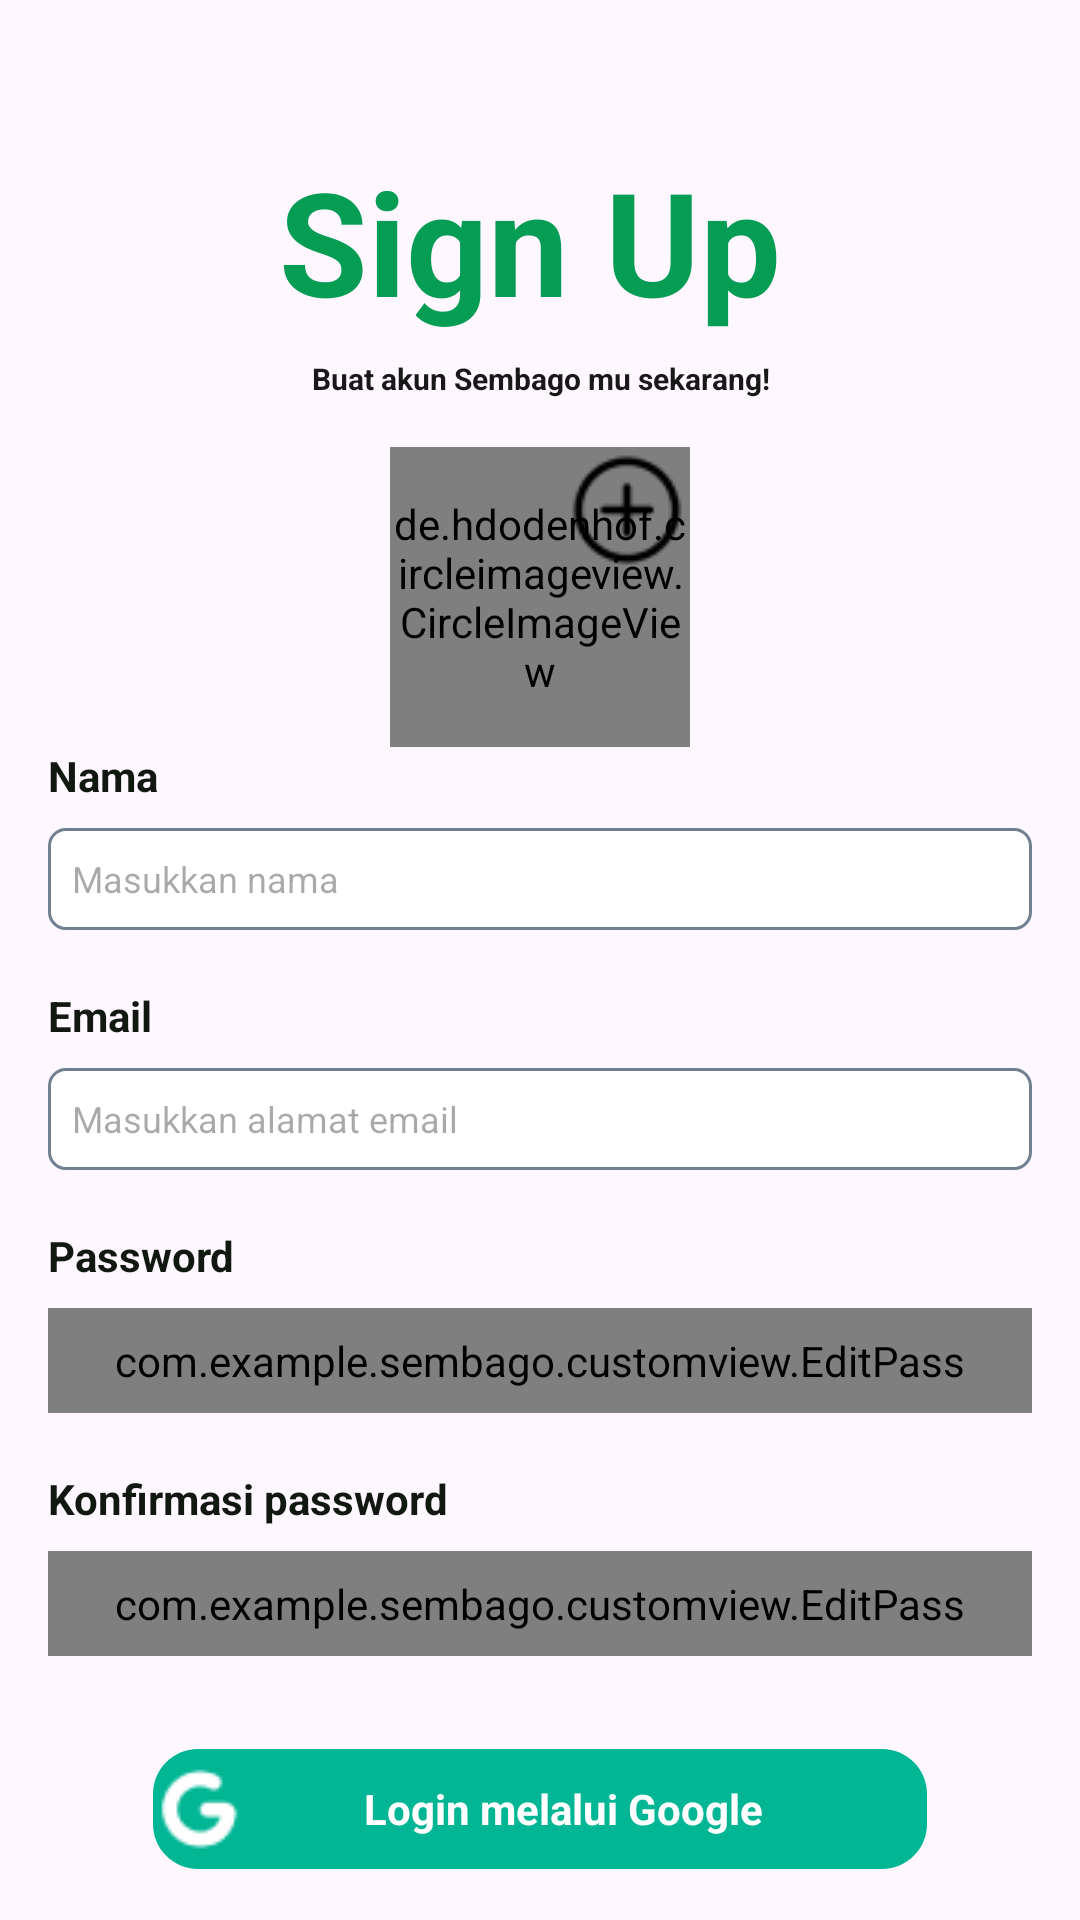

Write the Android layout XML for this screen, with the resource values it uses.
<!-- AndroidManifest.xml: application theme Theme.Sembago -->
<!-- res/layout/activity_signup.xml -->
<?xml version="1.0" encoding="utf-8"?>
<androidx.constraintlayout.widget.ConstraintLayout xmlns:android="http://schemas.android.com/apk/res/android"
    xmlns:app="http://schemas.android.com/apk/res-auto"
    xmlns:tools="http://schemas.android.com/tools"
    android:orientation="vertical"
    android:layout_width="match_parent"
    android:layout_height="match_parent"
    android:padding="16dp"
    tools:context=".ui.activity.SignupActivity">

    <TextView
        android:id="@+id/tvSignup"
        android:layout_width="wrap_content"
        android:layout_height="wrap_content"
        android:layout_centerHorizontal="true"
        android:layout_centerVertical="true"
        android:layout_marginTop="32dp"
        android:text="@string/sign_up"
        android:textAlignment="center"
        android:textAppearance="@style/green_48sp"
        app:layout_constraintEnd_toEndOf="parent"
        app:layout_constraintHorizontal_bias="0.48"
        app:layout_constraintStart_toStartOf="parent"
        app:layout_constraintTop_toTopOf="parent" />

    <TextView
        android:id="@+id/tvBuatakunskrg"
        android:layout_width="wrap_content"
        android:layout_height="wrap_content"
        android:layout_alignParentLeft="true"
        android:layout_alignParentTop="true"
        android:layout_marginTop="7dp"
        android:gravity="center_horizontal|top"
        android:text="@string/buat_akun_s"
        android:textAppearance="@style/black_10sp"
        app:layout_constraintEnd_toEndOf="parent"
        app:layout_constraintStart_toStartOf="parent"
        app:layout_constraintTop_toBottomOf="@+id/tvSignup" />

    <de.hdodenhof.circleimageview.CircleImageView
        android:id="@+id/ivProfile"
        android:layout_width="100dp"
        android:layout_height="100dp"
        android:layout_marginTop="16dp"
        android:scaleType="centerCrop"
        app:layout_constraintEnd_toEndOf="parent"
        app:layout_constraintStart_toStartOf="parent"
        app:layout_constraintTop_toBottomOf="@+id/tvBuatakunskrg"
        tools:src="@drawable/profile_pic" />

    <androidx.appcompat.widget.AppCompatImageButton
        android:id="@+id/btnAddImage"
        android:layout_width="wrap_content"
        android:layout_height="wrap_content"
        android:background="@android:color/transparent"
        android:src="@drawable/plus"
        app:layout_constraintEnd_toEndOf="@+id/ivProfile"
        app:layout_constraintTop_toTopOf="@+id/ivProfile" />

    <LinearLayout
        android:id="@+id/linearLayout4"
        android:layout_width="match_parent"
        android:layout_height="wrap_content"
        android:orientation="vertical"
        app:layout_constraintEnd_toEndOf="parent"
        app:layout_constraintStart_toStartOf="parent"
        app:layout_constraintTop_toBottomOf="@+id/ivProfile">

        <TextView
            android:id="@+id/tvNama"
            android:layout_width="wrap_content"
            android:layout_height="wrap_content"
            android:layout_alignParentLeft="true"
            android:layout_alignParentTop="true"
            android:gravity="bottom"
            android:text="@string/nama"
            android:textAppearance="@style/black_14sp"
            android:textStyle="bold" />

        <EditText
            android:id="@+id/etNama"
            android:layout_width="match_parent"
            android:layout_height="wrap_content"
            android:layout_marginTop="8dp"
            android:background="@drawable/rectangle_8"
            android:hint="Masukkan nama"
            android:padding="8dp"
            android:textSize="12sp" />

        <TextView
            android:layout_width="match_parent"
            android:layout_height="wrap_content"
            android:textColor="@color/red"
            android:visibility="visible" />

        <TextView
            android:id="@+id/tvEmailSU"
            android:layout_width="wrap_content"
            android:layout_height="wrap_content"
            android:layout_alignParentLeft="true"
            android:layout_alignParentTop="true"
            android:gravity="bottom"
            android:text="@string/email"
            android:textAppearance="@style/black_14sp"
            android:textStyle="bold" />

        <EditText
            android:id="@+id/etEmailSU"
            android:layout_width="match_parent"
            android:layout_height="wrap_content"
            android:layout_marginTop="8dp"
            android:background="@drawable/rectangle_8"
            android:hint="Masukkan alamat email"
            android:inputType="textEmailAddress"
            android:padding="8dp"
            android:textSize="12sp" />

        <TextView
            android:id="@+id/tv_email_alert"
            android:layout_width="match_parent"
            android:layout_height="wrap_content"
            android:textColor="@color/red"
            android:visibility="visible" />

        <TextView
            android:id="@+id/tvPasswordSU"
            android:layout_width="wrap_content"
            android:layout_height="wrap_content"
            android:layout_alignParentLeft="true"
            android:layout_alignParentTop="true"
            android:gravity="bottom"
            android:text="@string/password"
            android:textAppearance="@style/black_14sp"
            android:textStyle="bold" />

        <com.example.sembago.customview.EditPass
            android:id="@+id/etPassword"
            android:layout_width="match_parent"
            android:layout_height="wrap_content"
            android:layout_marginTop="8dp"
            android:background="@drawable/rectangle_8"
            android:hint="Masukkan kata sandi"
            android:inputType="textPassword"
            android:padding="8dp"
            android:textSize="12sp" />

        <TextView
            android:id="@+id/tv_password_alert"
            android:layout_width="match_parent"
            android:layout_height="wrap_content"
            android:textColor="@color/red"
            android:visibility="visible" />

        <TextView
            android:id="@+id/tvConfirmpass"
            android:layout_width="wrap_content"
            android:layout_height="wrap_content"
            android:layout_alignParentLeft="true"
            android:layout_alignParentTop="true"
            android:gravity="bottom"
            android:text="@string/confirmpass"
            android:textAppearance="@style/black_14sp"
            android:textStyle="bold" />

        <com.example.sembago.customview.EditPass
            android:id="@+id/etConfirmpass"
            android:layout_width="match_parent"
            android:layout_height="wrap_content"
            android:layout_marginTop="8dp"
            android:background="@drawable/rectangle_8"
            android:hint="Masukkan ulang kata sandi"
            android:inputType="textPassword"
            android:padding="8dp"
            android:textSize="12sp"/>

        <TextView
            android:id="@+id/tv_password2_alert"
            android:layout_width="match_parent"
            android:layout_height="wrap_content"
            android:textColor="@color/red"
            android:visibility="visible" />

    </LinearLayout>

    <androidx.appcompat.widget.AppCompatButton
        android:id="@+id/btnLoginbygoogle"
        android:layout_width="258dp"
        android:layout_height="40dp"
        android:layout_marginTop="12dp"
        android:background="@drawable/btn_login_google"
        android:drawableStart="@drawable/google"
        android:drawablePadding="-15dp"
        android:text="Login melalui Google"
        android:textAllCaps="false"
        android:textAppearance="@style/white_14sp"
        app:layout_constraintEnd_toEndOf="parent"
        app:layout_constraintStart_toStartOf="parent"
        app:layout_constraintTop_toBottomOf="@+id/linearLayout4" />

    <androidx.appcompat.widget.AppCompatButton
        android:id="@+id/btnMasuk"
        android:layout_width="258dp"
        android:layout_height="40dp"
        android:layout_alignParentLeft="true"
        android:layout_alignParentTop="true"
        android:layout_marginTop="12dp"
        android:background="@drawable/btn_login"
        android:text="Buat Akun"
        android:textAllCaps="false"
        app:layout_constraintEnd_toEndOf="@+id/btnLoginbygoogle"
        app:layout_constraintStart_toStartOf="@+id/btnLoginbygoogle"
        app:layout_constraintTop_toBottomOf="@+id/btnLoginbygoogle" />

    <TextView
        android:id="@+id/tvSudahpunyakun"
        android:layout_width="180dp"
        android:layout_height="20dp"
        android:layout_alignParentLeft="true"
        android:layout_alignParentTop="true"
        android:gravity="center_horizontal|top"
        android:text="@string/sudah_punya"
        android:textAlignment="center"
        android:textAppearance="@style/black_12sp"
        app:layout_constraintBottom_toBottomOf="parent"
        app:layout_constraintEnd_toEndOf="parent"
        app:layout_constraintStart_toStartOf="parent"
        app:layout_constraintTop_toBottomOf="@+id/btnMasuk" />
</androidx.constraintlayout.widget.ConstraintLayout>
<!-- resources referenced by this layout -->
<resources>
  <color name="red">#FF0000</color>
  <!-- drawable btn_login (drawable) -->
  <vector
      xmlns:android="http://schemas.android.com/apk/res/android"
      xmlns:aapt="http://schemas.android.com/aapt"
      android:width="258dp"
      android:height="40dp"
      android:viewportWidth="258"
      android:viewportHeight="40"
      >
      <group>
          <clip-path
              android:pathData="M15 0H243C251.284 0 258 6.71573 258 15V25C258 33.2843 251.284 40 243 40H15C6.71573 40 0 33.2843 0 25V15C0 6.71573 6.71573 0 15 0Z"
              />
          <path
              android:pathData="M0 0V40H258V0"
              android:fillColor="#FFE056"
              />
      </group>
  </vector>
  <!-- drawable btn_login_google (drawable) -->
  <vector
      xmlns:android="http://schemas.android.com/apk/res/android"
      xmlns:aapt="http://schemas.android.com/aapt"
      android:width="258dp"
      android:height="40dp"
      android:viewportWidth="258"
      android:viewportHeight="40"
      >
      <group>
          <clip-path
              android:pathData="M15 0H243C251.284 0 258 6.71573 258 15V25C258 33.2843 251.284 40 243 40H15C6.71573 40 0 33.2843 0 25V15C0 6.71573 6.71573 0 15 0Z"
              />
          <path
              android:pathData="M0 0V40H258V0"
              android:fillColor="#00B694"
              />
      </group>
  </vector>
  <string name="buat_akun_s">Buat akun Sembago mu sekarang!</string>
  <string name="confirmpass">Konfirmasi password</string>
  <string name="email">Email</string>
  <string name="nama">Nama</string>
  <string name="password">Password</string>
  <string name="sign_up">Sign Up</string>
  <string name="sudah_punya">Sudah punya akun? sign In</string>
  <style name="black_10sp">
          <item name="android:textColor">#181818</item>
          <item name="android:textSize">10sp</item>
          <item name="android:textStyle">bold</item>
          <item name="fontFamily">@font/opensans</item>
      </style>
  <style name="black_12sp">
          <item name="android:textSize">12sp</item>
          <item name="android:textColor">#181818</item>
          <item name="android:textStyle">bold</item>
          <item name="fontFamily">@font/opensans</item>
      </style>
  <style name="black_14sp">
          <item name="android:textSize">14sp</item>
          <item name="android:textColor">#111810</item>
          <item name="fontFamily">@font/opensans</item>
      </style>
  <style name="green_48sp">
          <item name="android:textSize">48sp</item>
          <item name="android:textColor">#059C54</item>
          <item name="android:textStyle">bold</item>
          <item name="fontFamily">@font/opensans</item>
      </style>
  <style name="white_14sp">
          <item name="android:textSize">14sp</item>
          <item name="android:textColor">#FFFFFF</item>
          <item name="android:textStyle">bold</item>
          <item name="fontFamily">@font/opensans</item>
      </style>
  <style name="Theme.Sembago" parent="Base.Theme.Sembago" />
  <style name="Base.Theme.Sembago" parent="Theme.Material3.Light.NoActionBar">
          
          
          <item name="colorPrimary">@color/colorPrimary</item>
          <item name="colorPrimaryDark">@color/colorPrimaryDark</item>
          <item name="colorAccent">@color/colorAccent</item>
      </style>
  <color name="colorPrimary">#008577</color>
  <color name="colorPrimaryDark">#00574B</color>
  <color name="colorAccent">#D81B60</color>
</resources>
